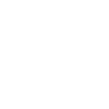
t = 0.00 s
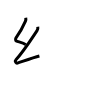
t = 2.00 s
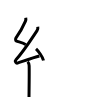
t = 4.00 s
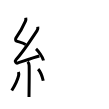
t = 6.00 s
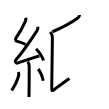
t = 8.00 s
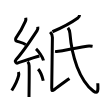
t = 10.00 s

The animated SVG that drew these frames (rendered in a browser with its animation timeline set to each time). Animation: 10 SMIL elements (animate=10); one cycle of 10.00 s.

<svg width="109px" height="109px" viewBox="0 0 px 109px" xmlns="http://www.w3.org/2000/svg" xmlns:xlink="http://www.w3.org/1999/xlink" xml:space="preserve" version="1.1"  baseProfile="full">
<path d="M25.75,17.75c0.3,1.18,0.15,2.34-0.4,3.59c-2.6,5.91-5.6,11.41-9.34,16.6c-0.49,0.68-0.59,2.73,0,2.95c3.13,1.18,7.06,1.65,9.75,3.81" style="fill:none;stroke:black;stroke-width:3;opacity:0">
  <animate attributeType="CSS" attributeName="opacity" from="0" to="1" begin="0s" dur="1s" repeatCount="Indefinite" fill="freeze" />
</path>
<path d="M37.79,26.83C38,28,38,29.25,37.04,30.68c-5.53,8.23-13.81,21.36-21.11,29c-1.67,1.75,0.42,3.75,1.5,3.4c4.56-1.49,16.11-5.69,21.97-7.12" style="fill:none;stroke:black;stroke-width:3;opacity:0">
  <animate attributeType="CSS" attributeName="opacity" from="0" to="1" begin="1s" dur="1s" repeatCount="Indefinite" fill="freeze" />
</path>
<path d="M36.02,48.81c2.29,2.06,6.9,8.46,7.48,11.66" style="fill:none;stroke:black;stroke-width:3;opacity:0">
  <animate attributeType="CSS" attributeName="opacity" from="0" to="1" begin="2s" dur="1s" repeatCount="Indefinite" fill="freeze" />
</path>
<path d="M27.65,61.81c0.83,0.83,1.45,2.19,1.5,3.93c0.18,6.16,0.01,18.31-0.09,25.75C29.03,94.21,29,96.24,29,97" style="fill:none;stroke:black;stroke-width:3;opacity:0">
  <animate attributeType="CSS" attributeName="opacity" from="0" to="1" begin="3s" dur="1s" repeatCount="Indefinite" fill="freeze" />
</path>
<path d="M18.38,71.97c0.49,1.28,0.52,2.41,0.22,3.7c-0.98,4.21-3.35,9.33-6.85,14.83" style="fill:none;stroke:black;stroke-width:3;opacity:0">
  <animate attributeType="CSS" attributeName="opacity" from="0" to="1" begin="4s" dur="1s" repeatCount="Indefinite" fill="freeze" />
</path>
<path d="M38.12,69.12c2.56,2.75,4.53,9.13,5.12,11.62" style="fill:none;stroke:black;stroke-width:3;opacity:0">
  <animate attributeType="CSS" attributeName="opacity" from="0" to="1" begin="5s" dur="1s" repeatCount="Indefinite" fill="freeze" />
</path>
<path d="M79.5,15c0,1.12-0.73,2.38-1.64,3.04C71.62,22.5,61.38,28,52.41,31.75" style="fill:none;stroke:black;stroke-width:3;opacity:0">
  <animate attributeType="CSS" attributeName="opacity" from="0" to="1" begin="6s" dur="1s" repeatCount="Indefinite" fill="freeze" />
</path>
<path d="M50.16,32c1.42,1.42,2.25,3.25,2.25,5.5s-0.66,46.25-0.66,49.75s-0.25,4.5,3,2S67.41,80,69.41,78.5" style="fill:none;stroke:black;stroke-width:3;opacity:0">
  <animate attributeType="CSS" attributeName="opacity" from="0" to="1" begin="7s" dur="1s" repeatCount="Indefinite" fill="freeze" />
</path>
<path d="M55.04,51.38c1.71,0.24,4.01-0.03,5.58-0.34c8.5-1.67,15.5-3.17,26.29-4.8c2.66-0.4,4.32-0.05,5.66,0.15" style="fill:none;stroke:black;stroke-width:3;opacity:0">
  <animate attributeType="CSS" attributeName="opacity" from="0" to="1" begin="8s" dur="1s" repeatCount="Indefinite" fill="freeze" />
</path>
<path d="M67.91,27.75c1.34,1.69,1.86,3.7,2.02,5.74C71.75,56.25,79.31,80.13,93.25,91c6.2,4.83,4.53-4.81,4.53-7.84" style="fill:none;stroke:black;stroke-width:3;opacity:0">
  <animate attributeType="CSS" attributeName="opacity" from="0" to="1" begin="9s" dur="1s" repeatCount="Indefinite" fill="freeze" />
</path>
</svg>
